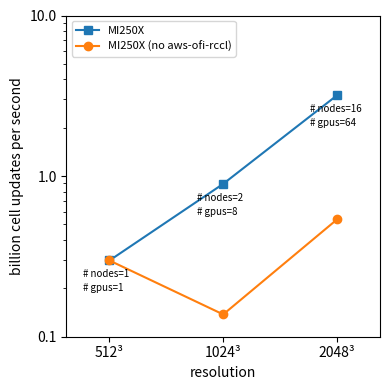

Write Python code to recreate this figure.
import numpy as np
import matplotlib.pyplot as plt

# Timings on Frontier

resolutions = np.array(
    [
        512,
        1024,
        2048,
        #        4096,
        #        8192,
    ]
)
# run time for 10 steps
runtime = np.array(
    [
        4.5,
        12,
        27,
        #        999,
        #        999,
    ]
)
runtime_no_awsofirccl = np.array(
    [
        4.5,
        78,
        160,
        #        999,
        #        999,
    ]
)
num_nodes = np.array([1, 2, 16])  # , 128, 1024])
num_gpus = np.array([1, 8, 64])  # , 512, 4096])

yy = np.array([0.1, 1, 10])


def main():
    # Compute billion cell updates per second
    bcups = 10 * (resolutions**3) / (runtime * 1.0e9)
    bcups_no_awsofirccl = 10 * (resolutions**3) / (runtime_no_awsofirccl * 1.0e9)

    plt.figure(figsize=(4, 4))
    plt.plot(
        resolutions,
        bcups,
        marker="s",
        label="MI250X",
    )
    plt.plot(
        resolutions,
        bcups_no_awsofirccl,
        marker="o",
        label="MI250X (no aws-ofi-rccl)",
    )
    for i, (res, bcup, nodes, gpus) in enumerate(
        zip(resolutions, bcups, num_nodes, num_gpus)
    ):
        plt.text(res * 0.85, bcup / 1.22, f"# nodes={nodes}", fontsize=7, va="center")
        plt.text(
            res * 0.85, bcup / (1.22) ** 2, f"# gpus={gpus}", fontsize=7, va="center"
        )
    plt.xscale("log")
    plt.yscale("log")
    plt.xlabel("resolution")
    plt.ylabel("billion cell updates per second")
    plt.xticks(resolutions, labels=[f"{r}³" for r in resolutions])
    plt.gca().set_xticks(resolutions, minor=False)
    plt.gca().set_xticks([], minor=True)
    plt.yticks(yy, labels=[f"{y}" for y in yy])
    plt.xlim(resolutions[0] / 1.3, resolutions[-1] * 1.3)
    plt.legend(fontsize=8, loc="upper left")
    plt.tight_layout()
    plt.savefig("timing.png", dpi=300)
    plt.show()


if __name__ == "__main__":
    main()
